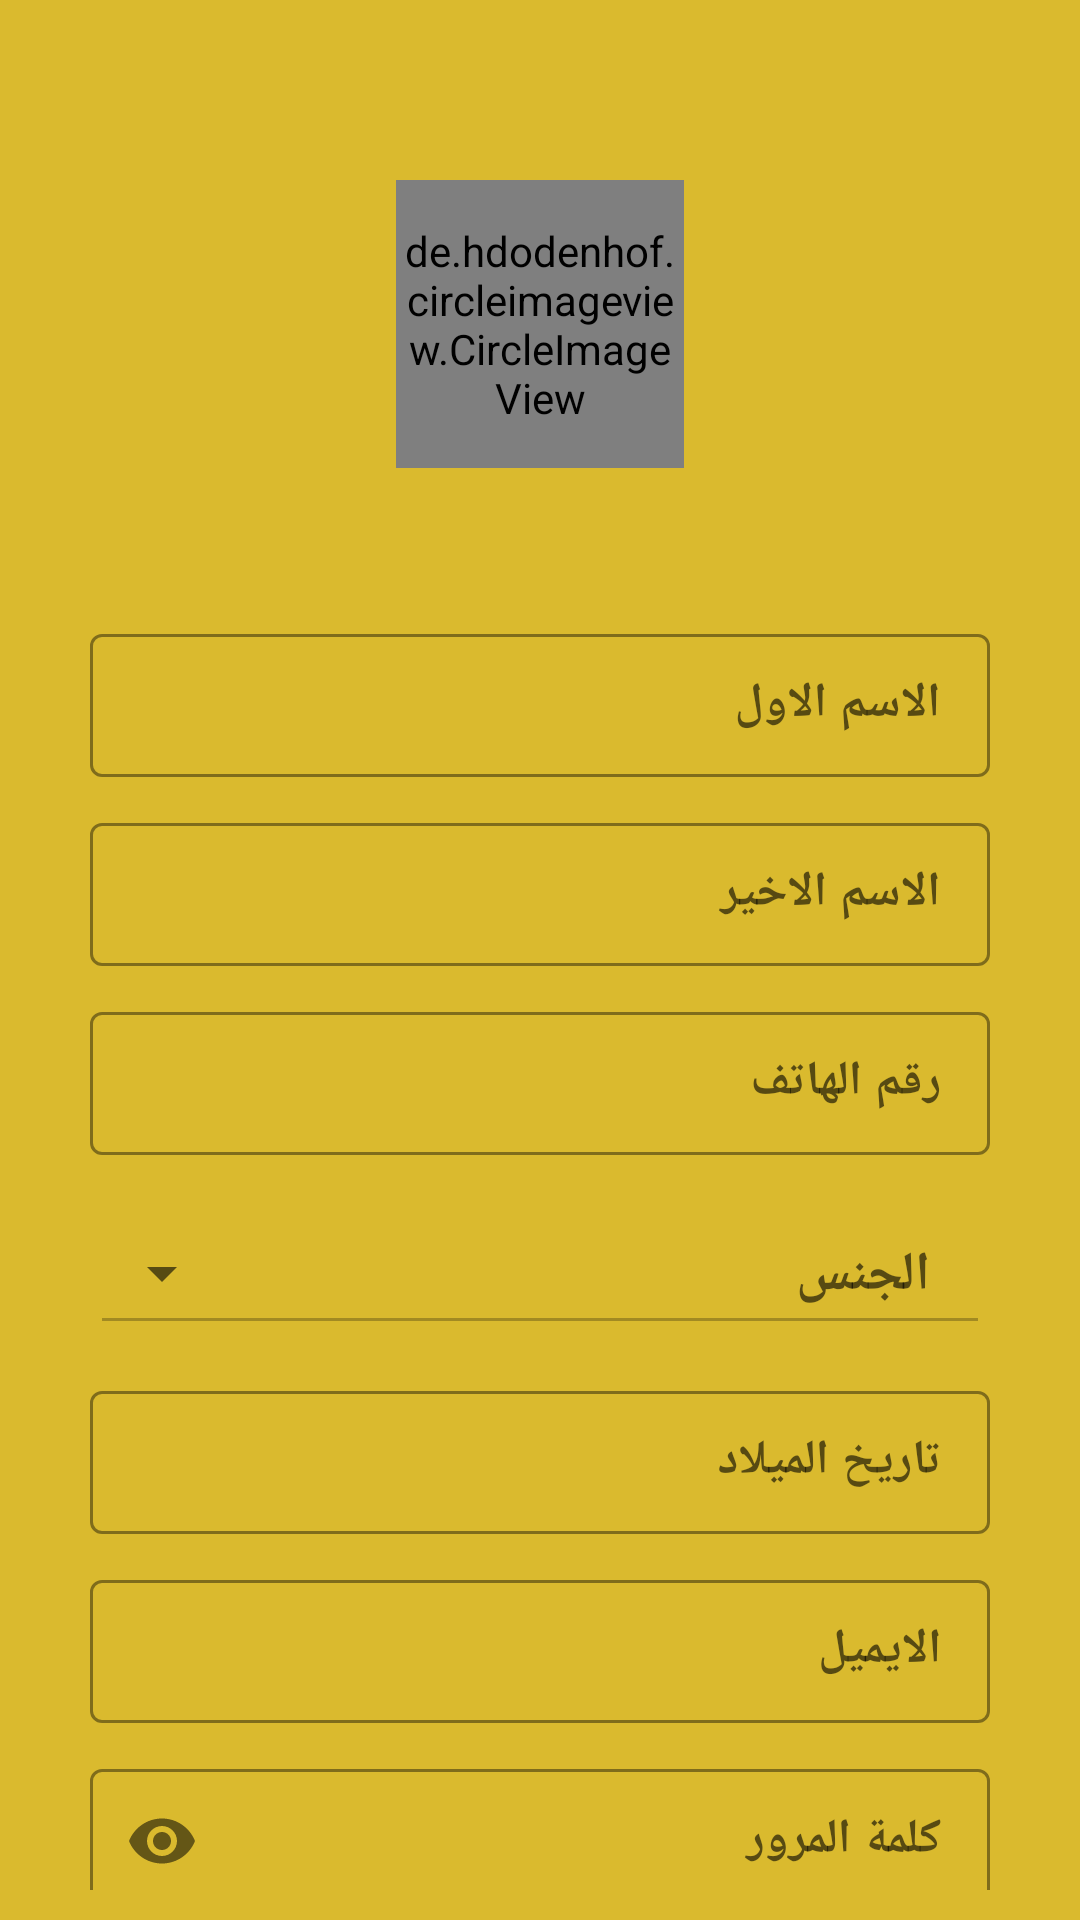

Produce the Android XML layout that renders to this screen, including the resource entries it uses.
<!-- AndroidManifest.xml: activity theme AppTheme.NoActionBar -->
<!-- res/layout/activity_register.xml -->
<?xml version="1.0" encoding="utf-8"?>
<androidx.core.widget.NestedScrollView xmlns:android="http://schemas.android.com/apk/res/android"
    xmlns:app="http://schemas.android.com/apk/res-auto"
    xmlns:tools="http://schemas.android.com/tools"
    android:layout_width="match_parent"
    android:layout_height="match_parent"
    android:background="@color/colorPrimary"
    android:gravity="center"
    android:orientation="vertical"
    android:padding="10dp"
    android:scrollbars="none"
    android:theme="@style/Theme.MaterialComponents.Light.NoActionBar"
    tools:context=".Activity.Login.RegisterActivity">

    <LinearLayout
        android:layout_width="match_parent"
        android:layout_height="match_parent"
        android:orientation="vertical">

        <de.hdodenhof.circleimageview.CircleImageView
            android:id="@+id/registerImg"
            android:layout_width="96dp"
            android:layout_height="96dp"
            android:layout_gravity="center"
            android:layout_marginTop="50dp"
            android:layout_marginBottom="20dp"
            android:src="@drawable/ic_profile"
            app:civ_border_color="@color/black"
            app:civ_border_width="2dp" />

        <com.google.android.material.textfield.TextInputLayout
            style="@style/Widget.MaterialComponents.TextInputLayout.OutlinedBox.Dense"
            android:layout_width="match_parent"
            android:layout_height="wrap_content"
            android:layout_marginHorizontal="20dp"
            android:layout_marginTop="30dp"
            android:hint="@string/fist_name"
            app:boxStrokeColor="@color/White"
            app:hintAnimationEnabled="true"
            app:hintEnabled="true"
            app:hintTextColor="@color/White">

            <com.google.android.material.textfield.TextInputEditText
                android:id="@+id/et_register_first_name"
                android:layout_width="match_parent"
                android:layout_height="match_parent"
                android:inputType="textPersonName"
                android:textAlignment="textStart"
                android:textColor="@color/White"
                android:textStyle="bold"
                tools:ignore="RtlSymmetry" />

        </com.google.android.material.textfield.TextInputLayout>

        <com.google.android.material.textfield.TextInputLayout
            style="@style/Widget.MaterialComponents.TextInputLayout.OutlinedBox.Dense"
            android:layout_width="match_parent"
            android:layout_height="wrap_content"
            android:layout_marginHorizontal="20dp"
            android:layout_marginTop="10dp"
            android:hint="@string/last_name"
            app:boxStrokeColor="@color/White"
            app:hintAnimationEnabled="true"
            app:hintEnabled="true"
            app:hintTextColor="@color/White">

            <com.google.android.material.textfield.TextInputEditText
                android:id="@+id/et_register_last_name"
                android:layout_width="match_parent"
                android:layout_height="match_parent"
                android:inputType="textPersonName"
                android:textAlignment="textStart"
                android:textColor="@color/White"
                android:textStyle="bold"
                tools:ignore="RtlSymmetry" />

        </com.google.android.material.textfield.TextInputLayout>

        <com.google.android.material.textfield.TextInputLayout
            style="@style/Widget.MaterialComponents.TextInputLayout.OutlinedBox.Dense"
            android:layout_width="match_parent"
            android:layout_height="wrap_content"
            android:layout_marginHorizontal="20dp"
            android:layout_marginTop="10dp"
            android:hint="@string/phone"
            app:boxStrokeColor="@color/White"
            app:hintAnimationEnabled="true"
            app:hintEnabled="true"
            app:hintTextColor="@color/White">

            <com.google.android.material.textfield.TextInputEditText
                android:id="@+id/et_register_phone"
                android:layout_width="match_parent"
                android:layout_height="match_parent"
                android:inputType="phone"
                android:textAlignment="textStart"
                android:textColor="@color/White"
                android:textStyle="bold"
                tools:ignore="RtlSymmetry" />

        </com.google.android.material.textfield.TextInputLayout>

        <com.google.android.material.textfield.TextInputLayout
            android:id="@+id/register_tv_gender"
            style="@style/Widget.MaterialComponents.TextInputLayout.OutlinedBox.ExposedDropdownMenu"
            android:layout_width="match_parent"
            android:layout_height="match_parent"
            android:layout_marginHorizontal="20dp"
            android:layout_marginTop="10dp"
            android:hint="@string/gender"
            app:boxStrokeColor="@color/White"
            app:hintAnimationEnabled="true"
            app:hintEnabled="true"
            app:hintTextColor="@color/White">

            <AutoCompleteTextView
                android:id="@+id/register_et_gender"
                android:layout_width="match_parent"
                android:layout_height="match_parent"
                android:enabled="false"
                android:inputType="textAutoComplete"
                android:paddingStart="20dp"
                android:textAlignment="textStart"
                android:textColor="@color/White"
                android:textStyle="bold"
                tools:ignore="LabelFor,RtlSymmetry" />

        </com.google.android.material.textfield.TextInputLayout>

        <com.google.android.material.textfield.TextInputLayout
            style="@style/Widget.MaterialComponents.TextInputLayout.OutlinedBox.Dense"
            android:layout_width="match_parent"
            android:layout_height="wrap_content"
            android:layout_marginHorizontal="20dp"
            android:layout_marginTop="10dp"
            android:hint="@string/date_of_birth"
            app:boxStrokeColor="@color/White"
            app:hintAnimationEnabled="true"
            app:hintEnabled="true"
            app:hintTextColor="@color/White">

            <com.google.android.material.textfield.TextInputEditText
                android:id="@+id/register_et_date_of_birth"
                android:layout_width="match_parent"
                android:layout_height="match_parent"
                android:inputType="datetime"
                android:textAlignment="textStart"
                android:textColor="@color/White"
                android:textStyle="bold"
                tools:ignore="RtlSymmetry" />

        </com.google.android.material.textfield.TextInputLayout>


        <com.google.android.material.textfield.TextInputLayout
            style="@style/Widget.MaterialComponents.TextInputLayout.OutlinedBox.Dense"
            android:layout_width="match_parent"
            android:layout_height="wrap_content"
            android:layout_marginHorizontal="20dp"
            android:layout_marginTop="10dp"
            android:hint="@string/email"
            app:boxStrokeColor="@color/White"
            app:hintAnimationEnabled="true"
            app:hintEnabled="true"
            app:hintTextColor="@color/White">

            <com.google.android.material.textfield.TextInputEditText
                android:id="@+id/et_register_email"
                android:layout_width="match_parent"
                android:layout_height="match_parent"
                android:inputType="textEmailAddress"
                android:textAlignment="textStart"
                android:textColor="@color/White"
                android:textStyle="bold"
                tools:ignore="RtlSymmetry" />

        </com.google.android.material.textfield.TextInputLayout>

        <com.google.android.material.textfield.TextInputLayout
            style="@style/Widget.MaterialComponents.TextInputLayout.OutlinedBox.Dense"
            android:layout_width="match_parent"
            android:layout_height="wrap_content"
            android:layout_marginHorizontal="20dp"
            android:layout_marginTop="10dp"
            android:hint="@string/password"
            app:boxStrokeColor="@color/White"
            app:hintAnimationEnabled="true"
            app:hintEnabled="true"
            app:hintTextColor="@color/White"
            app:passwordToggleEnabled="true">

            <com.google.android.material.textfield.TextInputEditText
                android:id="@+id/et_register_password"
                android:layout_width="match_parent"
                android:layout_height="match_parent"
                android:inputType="textPassword"
                android:textAlignment="textStart"
                android:textColor="@color/White"
                android:textStyle="bold"
                tools:ignore="RtlSymmetry" />

        </com.google.android.material.textfield.TextInputLayout>

        <Button
            android:id="@+id/btn_register"
            android:layout_width="match_parent"
            android:layout_height="wrap_content"
            android:layout_marginHorizontal="30sp"
            android:layout_marginTop="50dp"
            android:background="@color/White"
            android:text="@string/register"
            android:textColor="@color/colorPrimary" />

        <androidx.appcompat.widget.AppCompatTextView
            android:id="@+id/tv_have_account"
            android:layout_width="match_parent"
            android:layout_height="wrap_content"
            android:layout_marginTop="15dp"
            android:gravity="center"
            android:text="@string/i_have_account_login"
            android:textColor="#fff"
            android:textSize="18sp" />


    </LinearLayout>

</androidx.core.widget.NestedScrollView>
<!-- resources referenced by this layout -->
<resources>
  <color name="White">#FFFFFF</color>
  <color name="black">#000000</color>
  <color name="colorPrimary">#DABA2E</color>
  <string name="date_of_birth">تاريخ الميلاد</string>
  <string name="email">الايميل</string>
  <string name="fist_name">الاسم الاول</string>
  <string name="gender">الجنس</string>
  <string name="i_have_account_login">انا املك حساب؟ تسجيل دخول</string>
  <string name="last_name">الاسم الاخير </string>
  <string name="password">كلمة المرور</string>
  <string name="phone">رقم الهاتف</string>
  <string name="register">تسجيل جديد</string>
  <style name="AppTheme.NoActionBar">
          <item name="windowActionBar">false</item>
          <item name="windowNoTitle">true</item>
      </style>
</resources>
